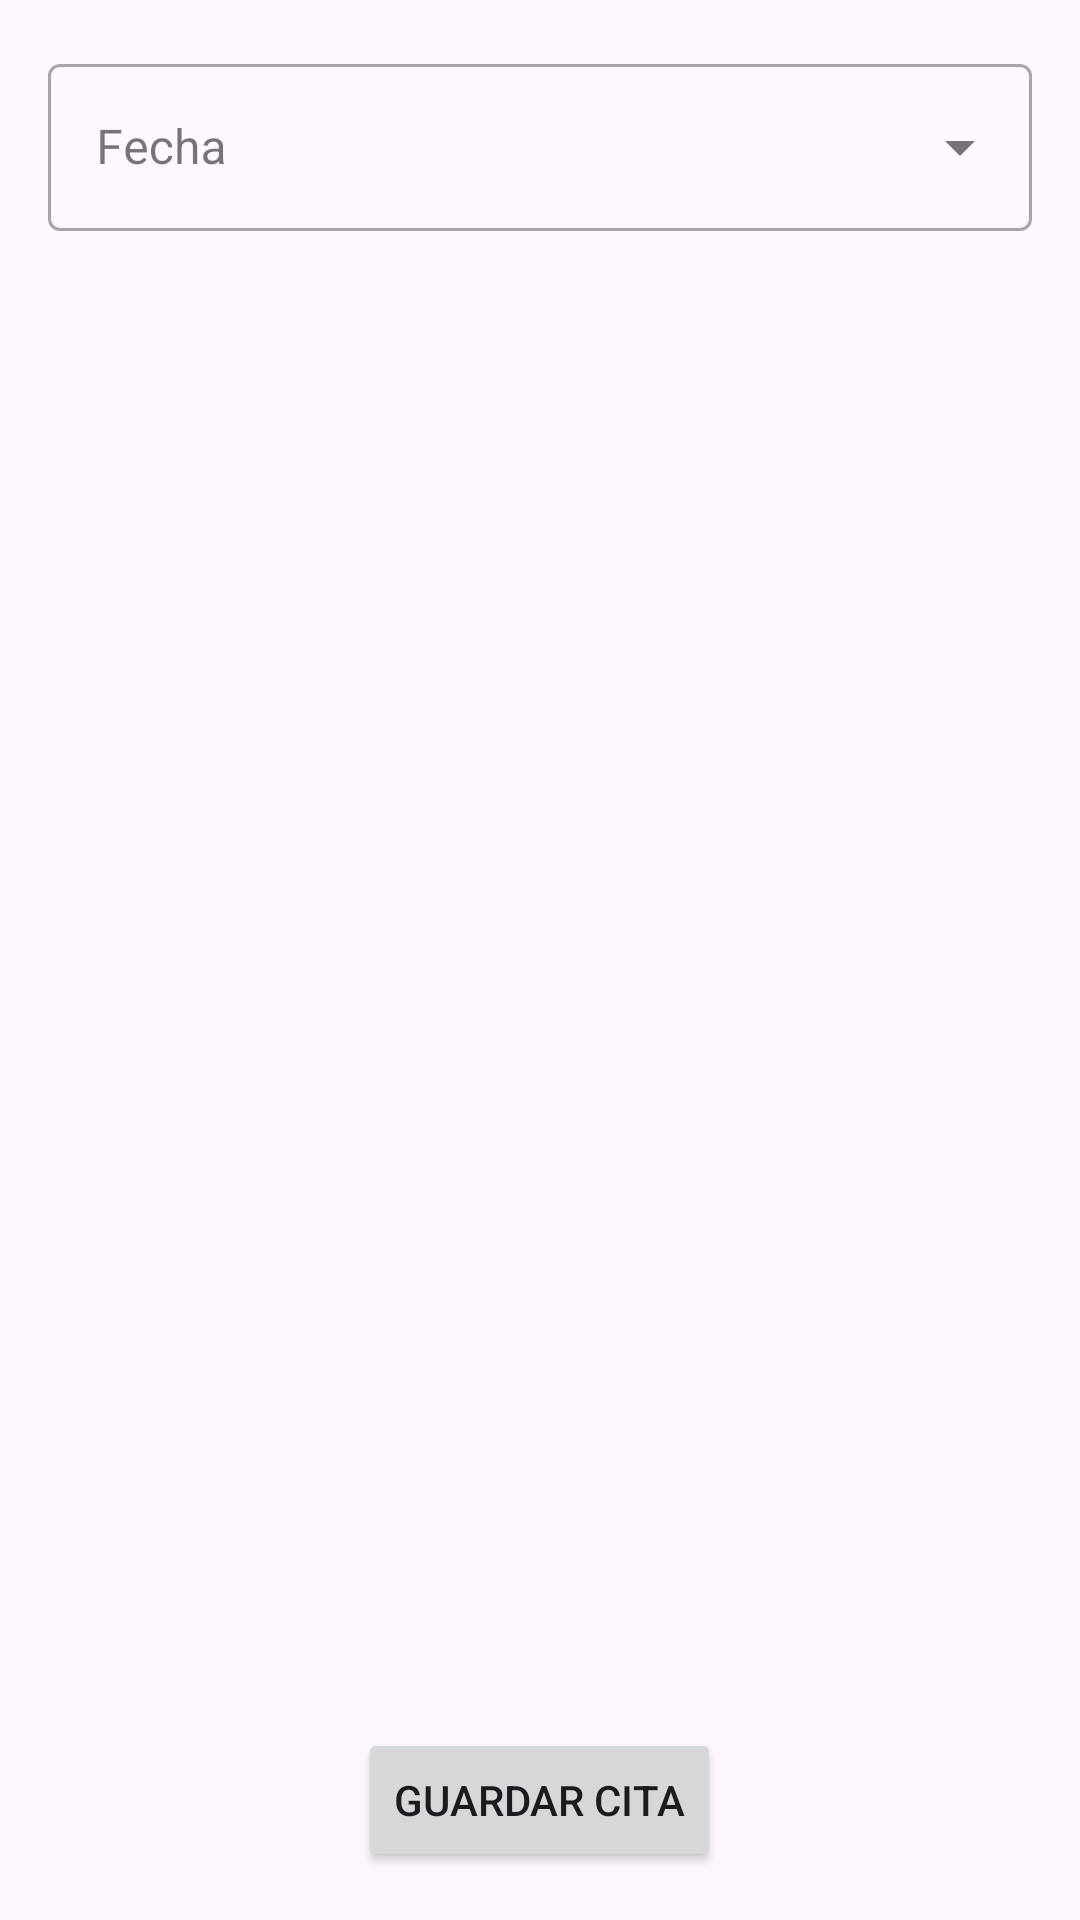

The Android layout XML behind this screen, and the referenced resources:
<!-- AndroidManifest.xml: application theme Theme.SaludProgreso -->
<!-- res/layout/fragment_guardar_cita.xml -->
<?xml version="1.0" encoding="utf-8"?>
<LinearLayout xmlns:android="http://schemas.android.com/apk/res/android"
    xmlns:app="http://schemas.android.com/apk/res-auto"
    android:layout_width="match_parent"
    android:layout_height="match_parent"
    android:orientation="vertical"
    android:padding="16dp">

    <com.google.android.material.textfield.TextInputLayout
        android:id="@+id/txtInputFecha"
        style="@style/Widget.MaterialComponents.TextInputLayout.OutlinedBox.ExposedDropdownMenu"
        android:layout_width="match_parent"
        android:layout_height="wrap_content"
        android:hint="Fecha">

        <AutoCompleteTextView
            android:id="@+id/dropdownFecha"
            android:layout_width="match_parent"
            android:layout_height="wrap_content"
            android:inputType="none"
            android:textSize="16sp" />
    </com.google.android.material.textfield.TextInputLayout>

    <androidx.recyclerview.widget.RecyclerView
        android:id="@+id/recyclerViewFechasDisponibles"
        android:layout_width="match_parent"
        android:layout_height="0dp"
        android:layout_weight="1"
        android:scrollbars="vertical"
        android:layout_marginTop="10dp"/>

    <Button
        android:id="@+id/btnGuardarCita"
        android:layout_width="wrap_content"
        android:layout_height="wrap_content"
        android:text="Guardar Cita"
        android:layout_gravity="center_horizontal"
        android:layout_marginTop="16dp" />

</LinearLayout>
<!-- resources referenced by this layout -->
<resources>
  <style name="Theme.SaludProgreso" parent="Base.Theme.SaludProgreso" />
  <style name="Base.Theme.SaludProgreso" parent="Theme.Material3.DayNight.NoActionBar">
          
          
      </style>
</resources>
